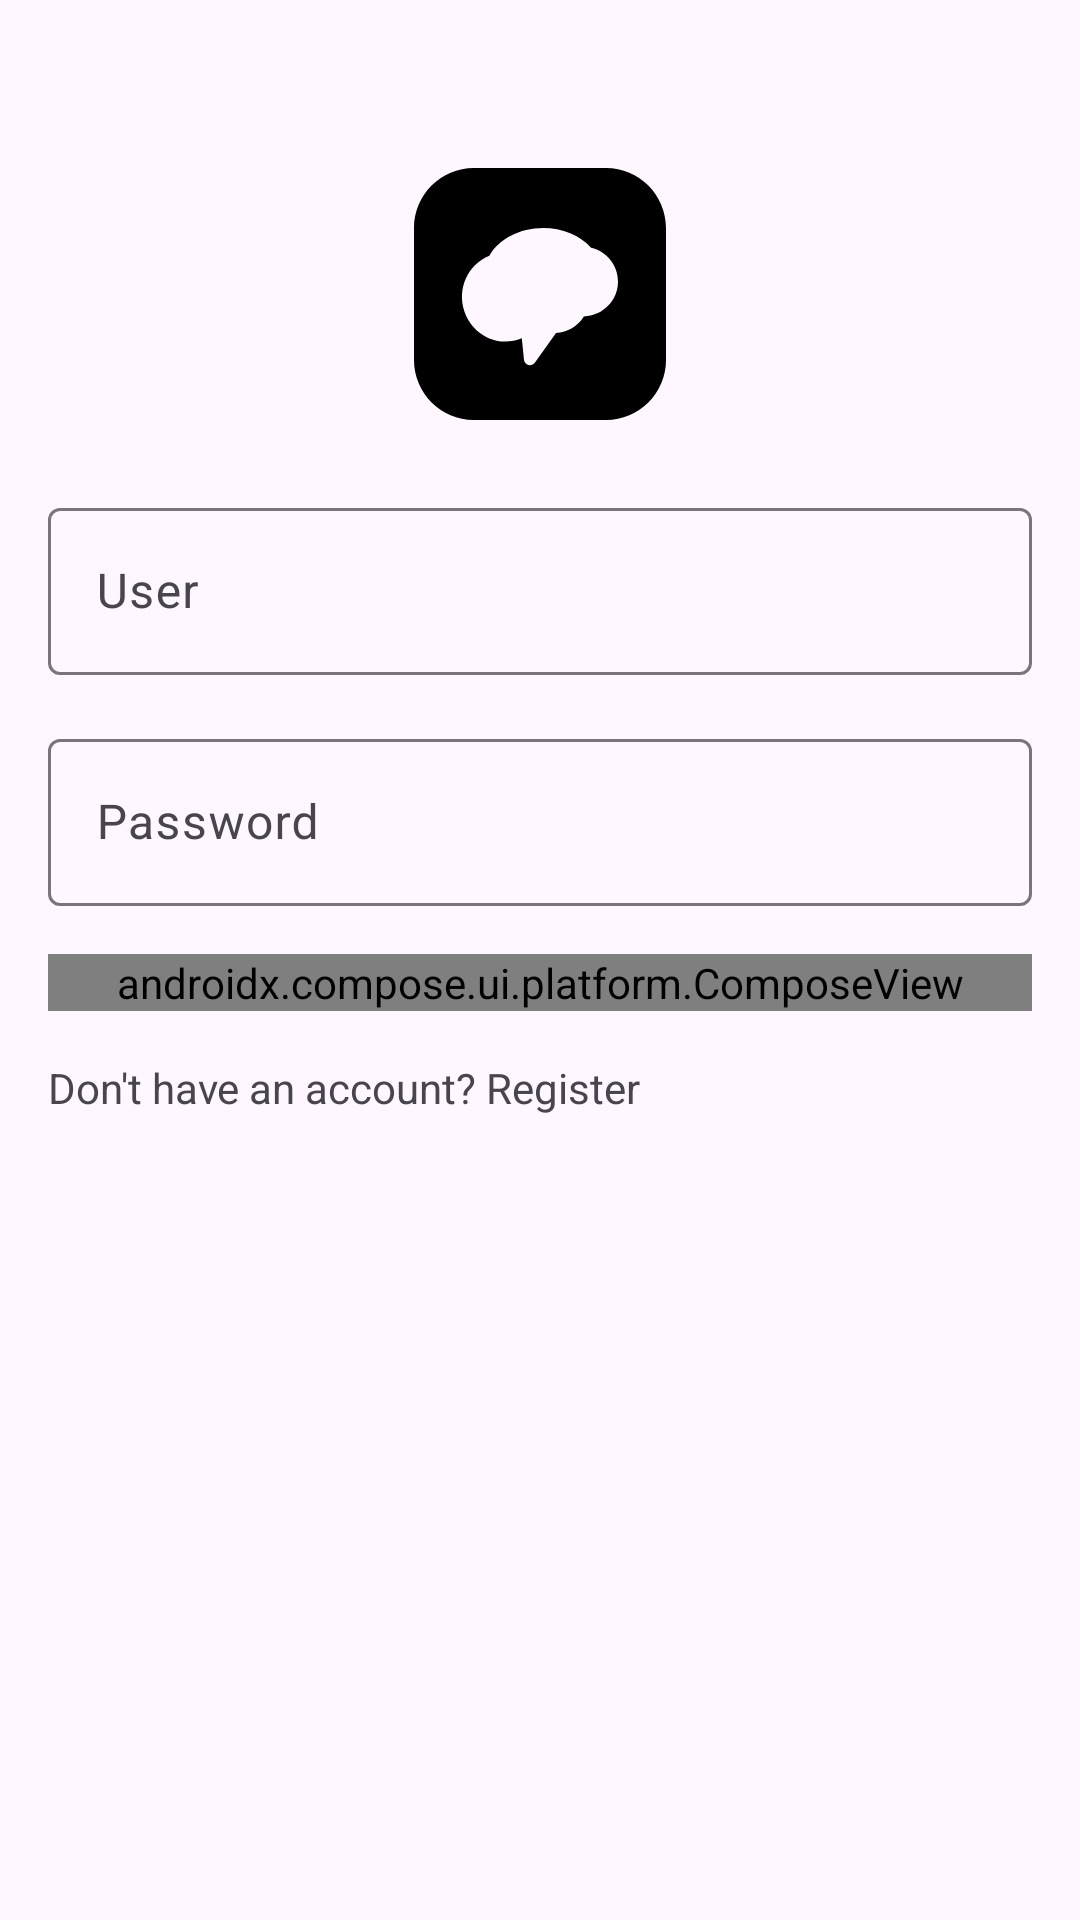

The Android layout XML behind this screen, and the referenced resources:
<!-- AndroidManifest.xml: application theme Theme.Chat__GroupChatApp -->
<!-- res/layout/activity_main.xml -->
<?xml version="1.0" encoding="utf-8"?>
<androidx.constraintlayout.widget.ConstraintLayout
    xmlns:android="http://schemas.android.com/apk/res/android"
    xmlns:app="http://schemas.android.com/apk/res-auto"
    xmlns:tools="http://schemas.android.com/tools"
    android:layout_width="match_parent"
    android:layout_height="match_parent"
    android:padding="16dp">

    <ImageView
        android:id="@+id/logoImageView"
        android:layout_width="100dp"
        android:layout_height="100dp"
        android:src="@drawable/icons8_remind_app"
        app:layout_constraintTop_toTopOf="parent"
        app:layout_constraintStart_toStartOf="parent"
        app:layout_constraintEnd_toEndOf="parent"
        android:layout_marginTop="32dp"
        />

    <com.google.android.material.textfield.TextInputLayout
        android:id="@+id/usernameTextLayout"
        android:layout_width="match_parent"
        android:layout_height="wrap_content"
        android:layout_marginTop="16dp"
        app:layout_constraintStart_toStartOf="parent"
        app:layout_constraintEnd_toEndOf="parent"
        app:layout_constraintTop_toBottomOf="@id/logoImageView"
        >
        <com.google.android.material.textfield.TextInputEditText
            android:id="@+id/userNameEditText"
            android:layout_width="match_parent"
            android:layout_height="wrap_content"
            android:hint="User"
            android:inputType="textEmailAddress"
            />

    </com.google.android.material.textfield.TextInputLayout>


    <com.google.android.material.textfield.TextInputLayout
        android:id="@+id/passwordTextLayout"
        android:layout_width="match_parent"
        android:layout_height="wrap_content"
        android:layout_marginTop="16dp"
        app:layout_constraintStart_toStartOf="parent"
        app:layout_constraintEnd_toEndOf="parent"
        app:layout_constraintTop_toBottomOf="@id/usernameTextLayout"
        >
        <com.google.android.material.textfield.TextInputEditText
            android:id="@+id/passwordEditText"
            android:layout_width="match_parent"
            android:layout_height="wrap_content"
            android:hint="Password"
            style="@style/edittext_stroke"
            app:layout_constraintStart_toStartOf="parent"
            app:layout_constraintEnd_toEndOf="parent"
            app:layout_constraintTop_toBottomOf="@id/usernameTextLayout"
            android:inputType="textPassword"
            />
    </com.google.android.material.textfield.TextInputLayout>


    <androidx.compose.ui.platform.ComposeView
        android:id="@+id/composeView"
        android:layout_width="0dp"
        android:layout_height="wrap_content"
        android:layout_marginTop="16dp"
        android:text="@string/login"
        app:layout_constraintStart_toStartOf="parent"
        app:layout_constraintEnd_toEndOf="parent"
        app:layout_constraintTop_toBottomOf="@id/passwordTextLayout"
        android:textColor="#FFFFFF"
        />

    <ProgressBar
        android:id="@+id/progressBar"
        android:layout_width="0dp"
        android:layout_height="0dp"
        android:visibility="gone"
        app:layout_constraintLeft_toLeftOf="@id/composeView"
        app:layout_constraintTop_toTopOf="@id/composeView"
        app:layout_constraintBottom_toBottomOf="@id/composeView"
        app:layout_constraintRight_toRightOf="@id/composeView"/>


    <TextView
        android:id="@+id/registerTextView"
        android:layout_width="wrap_content"
        android:layout_height="wrap_content"
        android:layout_marginTop="16dp"
        android:text="Don't have an account? Register"
        app:layout_constraintStart_toStartOf="parent"
        app:layout_constraintTop_toBottomOf="@id/composeView"
        />



</androidx.constraintlayout.widget.ConstraintLayout>
<!-- resources referenced by this layout -->
<resources>
  <!-- drawable icons8_remind_app (drawable) -->
  <vector xmlns:android="http://schemas.android.com/apk/res/android"
      android:width="500dp"
      android:height="500dp"
      android:viewportWidth="50"
      android:viewportHeight="50">
    <path
        android:fillColor="#FF000000"
        android:pathData="M36,4H14C8.486,4 4,8.486 4,14v22c0,5.514 4.486,10 10,10h22c5.514,0 10,-4.486 10,-10V14C46,8.486 41.514,4 36,4zM32.318,28.732c-1,1.614 -2.741,2.654 -4.644,2.748l-3.535,4.969c-0.19,0.268 -0.496,0.42 -0.814,0.42c-0.085,0 -0.171,-0.011 -0.256,-0.033c-0.402,-0.106 -0.697,-0.452 -0.739,-0.866l-0.363,-3.597c-1.851,0.754 -3.822,0.741 -5.616,-0.057c-1.847,-0.822 -3.28,-2.408 -3.933,-4.354c-1.282,-3.83 0.532,-7.842 4.146,-9.323c1.529,-2.791 5.064,-4.64 8.95,-4.64c3.218,0 6.178,1.226 8.003,3.296C36.137,17.902 38,20.214 38,22.931C38,26.09 35.463,28.667 32.318,28.732z"/>
  </vector>
  <string name="login">Login</string>
  <style name="edittext_stroke" parent="Widget.Material3.TextInputEditText.OutlinedBox">
          <item name="strokeWidth">10dp</item>
          <item name="boxStrokeColor">@color/black</item>
          <item name="boxStrokeWidth">5dp</item>
          <item name="strokeColor">@color/yellow</item>
          <item name="android:strokeWidth">10</item>
      </style>
  <style name="Theme.Chat__GroupChatApp" parent="Base.Theme.Chat__GroupChatApp" />
  <color name="black">#FF000000</color>
  <color name="yellow">#CDDC39</color>
  <style name="Base.Theme.Chat__GroupChatApp" parent="Theme.Material3.DayNight.NoActionBar">
          
           <item name="colorPrimary">@color/yellow</item>
          <item name="colorSecondary">@color/yellow</item>
      </style>
</resources>
